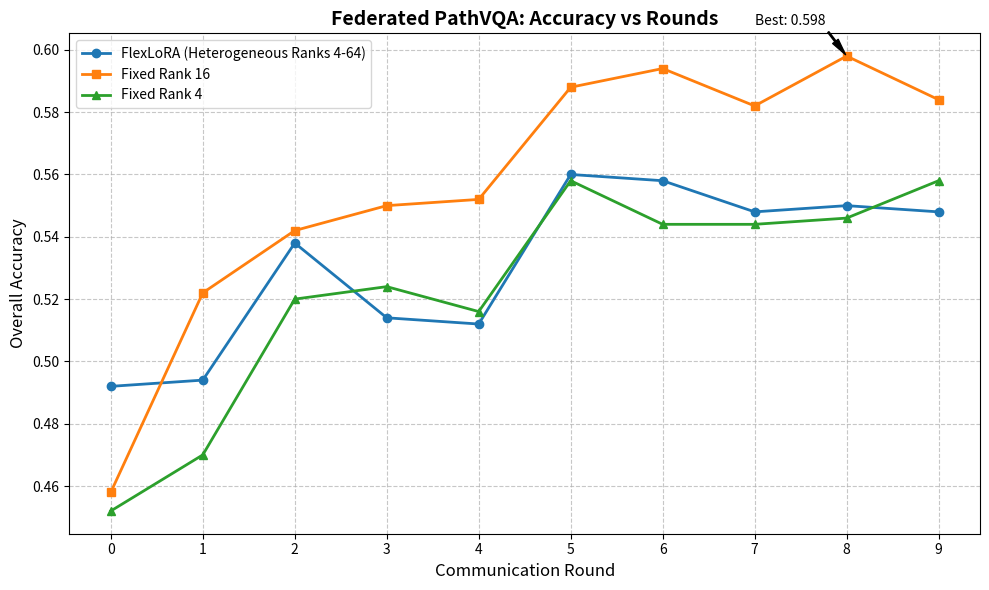

The script that saved this image:
import matplotlib.pyplot as plt
import json
import os

# Data
rounds = list(range(10))
flexlora = [0.492, 0.494, 0.538, 0.514, 0.512, 0.560, 0.558, 0.548, 0.550, 0.548]
rank4 = [0.452, 0.470, 0.520, 0.524, 0.516, 0.558, 0.544, 0.544, 0.546, 0.558]
rank16 = [0.458, 0.522, 0.542, 0.550, 0.552, 0.588, 0.594, 0.582, 0.598, 0.584]

plt.figure(figsize=(10, 6))

# Plotting
plt.plot(rounds, flexlora, marker='o', label='FlexLoRA (Heterogeneous Ranks 4-64)', linewidth=2, color='#1f77b4')
plt.plot(rounds, rank16, marker='s', label='Fixed Rank 16', linewidth=2, color='#ff7f0e')
plt.plot(rounds, rank4, marker='^', label='Fixed Rank 4', linewidth=2, color='#2ca02c')

# Styling
plt.title('Federated PathVQA: Accuracy vs Rounds', fontsize=14, fontweight='bold')
plt.xlabel('Communication Round', fontsize=12)
plt.ylabel('Overall Accuracy', fontsize=12)
plt.xticks(rounds)
plt.grid(True, linestyle='--', alpha=0.7)
plt.legend(fontsize=10)

# Highlighting best results
best_val = max(max(rank16), max(flexlora), max(rank4))
best_round = rank16.index(best_val)
plt.annotate(f'Best: {best_val:.3f}', 
             xy=(best_round, best_val), 
             xytext=(best_round-1, best_val+0.01),
             arrowprops=dict(facecolor='black', shrink=0.05, width=1, headwidth=5))

plt.tight_layout()
plt.savefig('federated_accuracy_comparison.png', dpi=300)
print("Plot saved to federated_accuracy_comparison.png")
